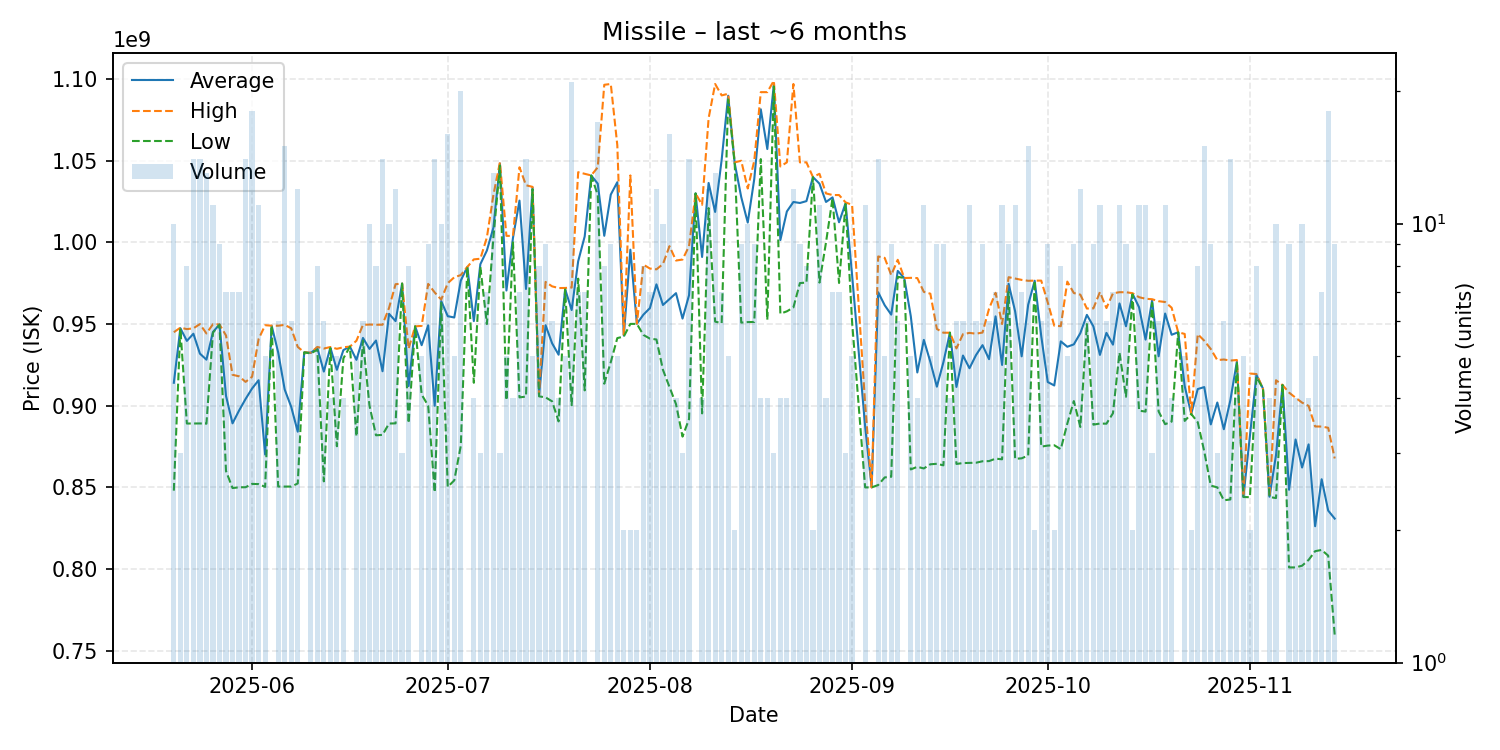

Values plotted in this chart, from the file beside it:
date, average, highest, lowest, order_count, volume
2025-05-20, 914050000, 945000000, 848000000, 9, 10
2025-05-21, 947500000, 947800000, 947350000, 3, 3
2025-05-22, 939700000, 946900000, 889100000, 8, 8
2025-05-23, 944085714, 947400000, 889100000, 14, 14
2025-05-24, 931900000, 950000000, 889150000, 11, 14
2025-05-25, 928200000, 944250000, 889000000, 13, 13
2025-05-26, 945154545, 949900000, 944750000, 10, 11
2025-05-27, 949711111, 949800000, 949600000, 6, 9
2025-05-28, 906057143, 943000000, 860000000, 6, 7
2025-05-29, 889214286, 918950000, 849600000, 7, 7
2025-05-30, 897028571, 918000000, 850050000, 7, 7
2025-05-31, 904128571, 914600000, 850100000, 14, 14
2025-06-01, 910550000, 917750000, 852150000, 12, 18
2025-06-02, 915618182, 940850000, 852000000, 11, 11
2025-06-03, 870100000, 949300000, 850300000, 5, 5
2025-06-04, 949000000, 949000000, 949000000, 1, 1
2025-06-05, 932666667, 949000000, 850500000, 6, 6
2025-06-06, 909913333, 949500000, 850500000, 15, 15
2025-06-07, 899283333, 947400000, 850500000, 6, 6
2025-06-08, 884091667, 936000000, 852400000, 11, 12
2025-06-09, 932700000, 932700000, 932700000, 1, 1
2025-06-10, 932357143, 932450000, 932000000, 7, 7
2025-06-11, 935400000, 936000000, 934300000, 7, 8
2025-06-12, 920916667, 935000000, 853700000, 6, 6
2025-06-13, 935600000, 935950000, 935250000, 4, 4
2025-06-14, 921980000, 934850000, 875200000, 5, 5
2025-06-15, 934075000, 935800000, 929000000, 4, 4
2025-06-16, 936200000, 936200000, 936200000, 1, 1
2025-06-17, 928100000, 939800000, 881200000, 4, 5
2025-06-18, 941516667, 949500000, 939900000, 6, 6
2025-06-19, 934790000, 949700000, 900000000, 9, 10
2025-06-20, 939925000, 949600000, 881900000, 8, 8
2025-06-21, 921121429, 949600000, 882150000, 14, 14
2025-06-22, 956260000, 959900000, 889100000, 8, 10
2025-06-23, 951825000, 974400000, 889200000, 12, 12
2025-06-24, 974800000, 974800000, 974800000, 3, 3
2025-06-25, 912050000, 934950000, 889350000, 8, 8
2025-06-26, 948600000, 948600000, 948600000, 1, 1
2025-06-27, 937060000, 948900000, 906850000, 5, 5
2025-06-28, 949233333, 974600000, 900000000, 9, 9
2025-06-29, 899992857, 969350000, 847000000, 13, 14
2025-06-30, 964090000, 965000000, 963000000, 10, 10
2025-07-01, 954831250, 975000000, 850300000, 13, 16
2025-07-02, 954020000, 978650000, 854300000, 4, 5
2025-07-03, 976610000, 980000000, 875400000, 10, 20
2025-07-04, 985000000, 985000000, 985000000, 1, 1
2025-07-05, 951825000, 989600000, 914050000, 4, 4
2025-07-06, 986666667, 990000000, 985000000, 3, 3
2025-07-07, 995000000, 1003000000, 950000000, 7, 7
2025-07-08, 1009000000, 1029000000, 1003000000, 7, 13
2025-07-09, 1048333333, 1049000000, 1047000000, 3, 3
2025-07-10, 970540000, 1004000000, 903350000, 5, 5
2025-07-11, 1002750000, 1004000000, 1000000000, 4, 4
2025-07-12, 1025585714, 1046000000, 905100000, 7, 7
2025-07-13, 971485714, 1035000000, 905600000, 13, 14
2025-07-14, 1033600000, 1034000000, 1032500000, 5, 5
2025-07-15, 906237500, 906800000, 905750000, 8, 8
2025-07-16, 949311111, 975800000, 905100000, 8, 9
2025-07-17, 938233333, 973100000, 902700000, 6, 6
2025-07-18, 931225000, 972050000, 890400000, 4, 4
... 118 more rows
